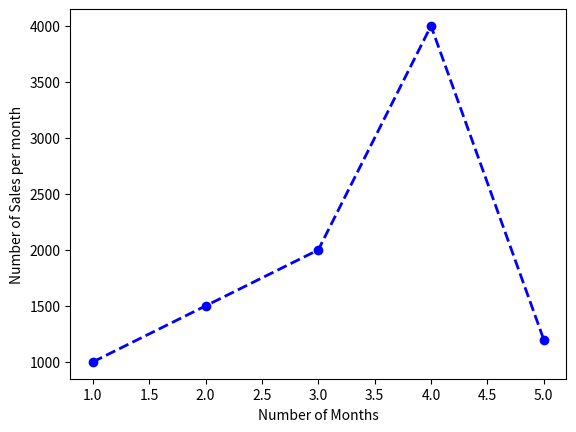

Reproduce this figure in Python.
import matplotlib.pyplot as plt

# 1. plt.plot(): Used for line graph
# ! plt.plot(x, y, colour='color name', linestyle='Line_style', linewidth=value, marker='marker symbol',label='label name')



months=[1,2,3,4,5]
sales=[1000,1500,2000,4000,1200]

plt.plot(months,sales,color='blue',linestyle='--', linewidth=2,marker='o',label='2025 Sales Data')

# 2.plt.xlabel(): used for label on a X-axis 
# ! plt.xlabel('text)
# 3.plt.ylabel(): used for label on a Y-axis 
# ! plt.ylabel('text)

plt.xlabel('Number of Months')
plt.ylabel('Number of Sales per month')
plt.show()
